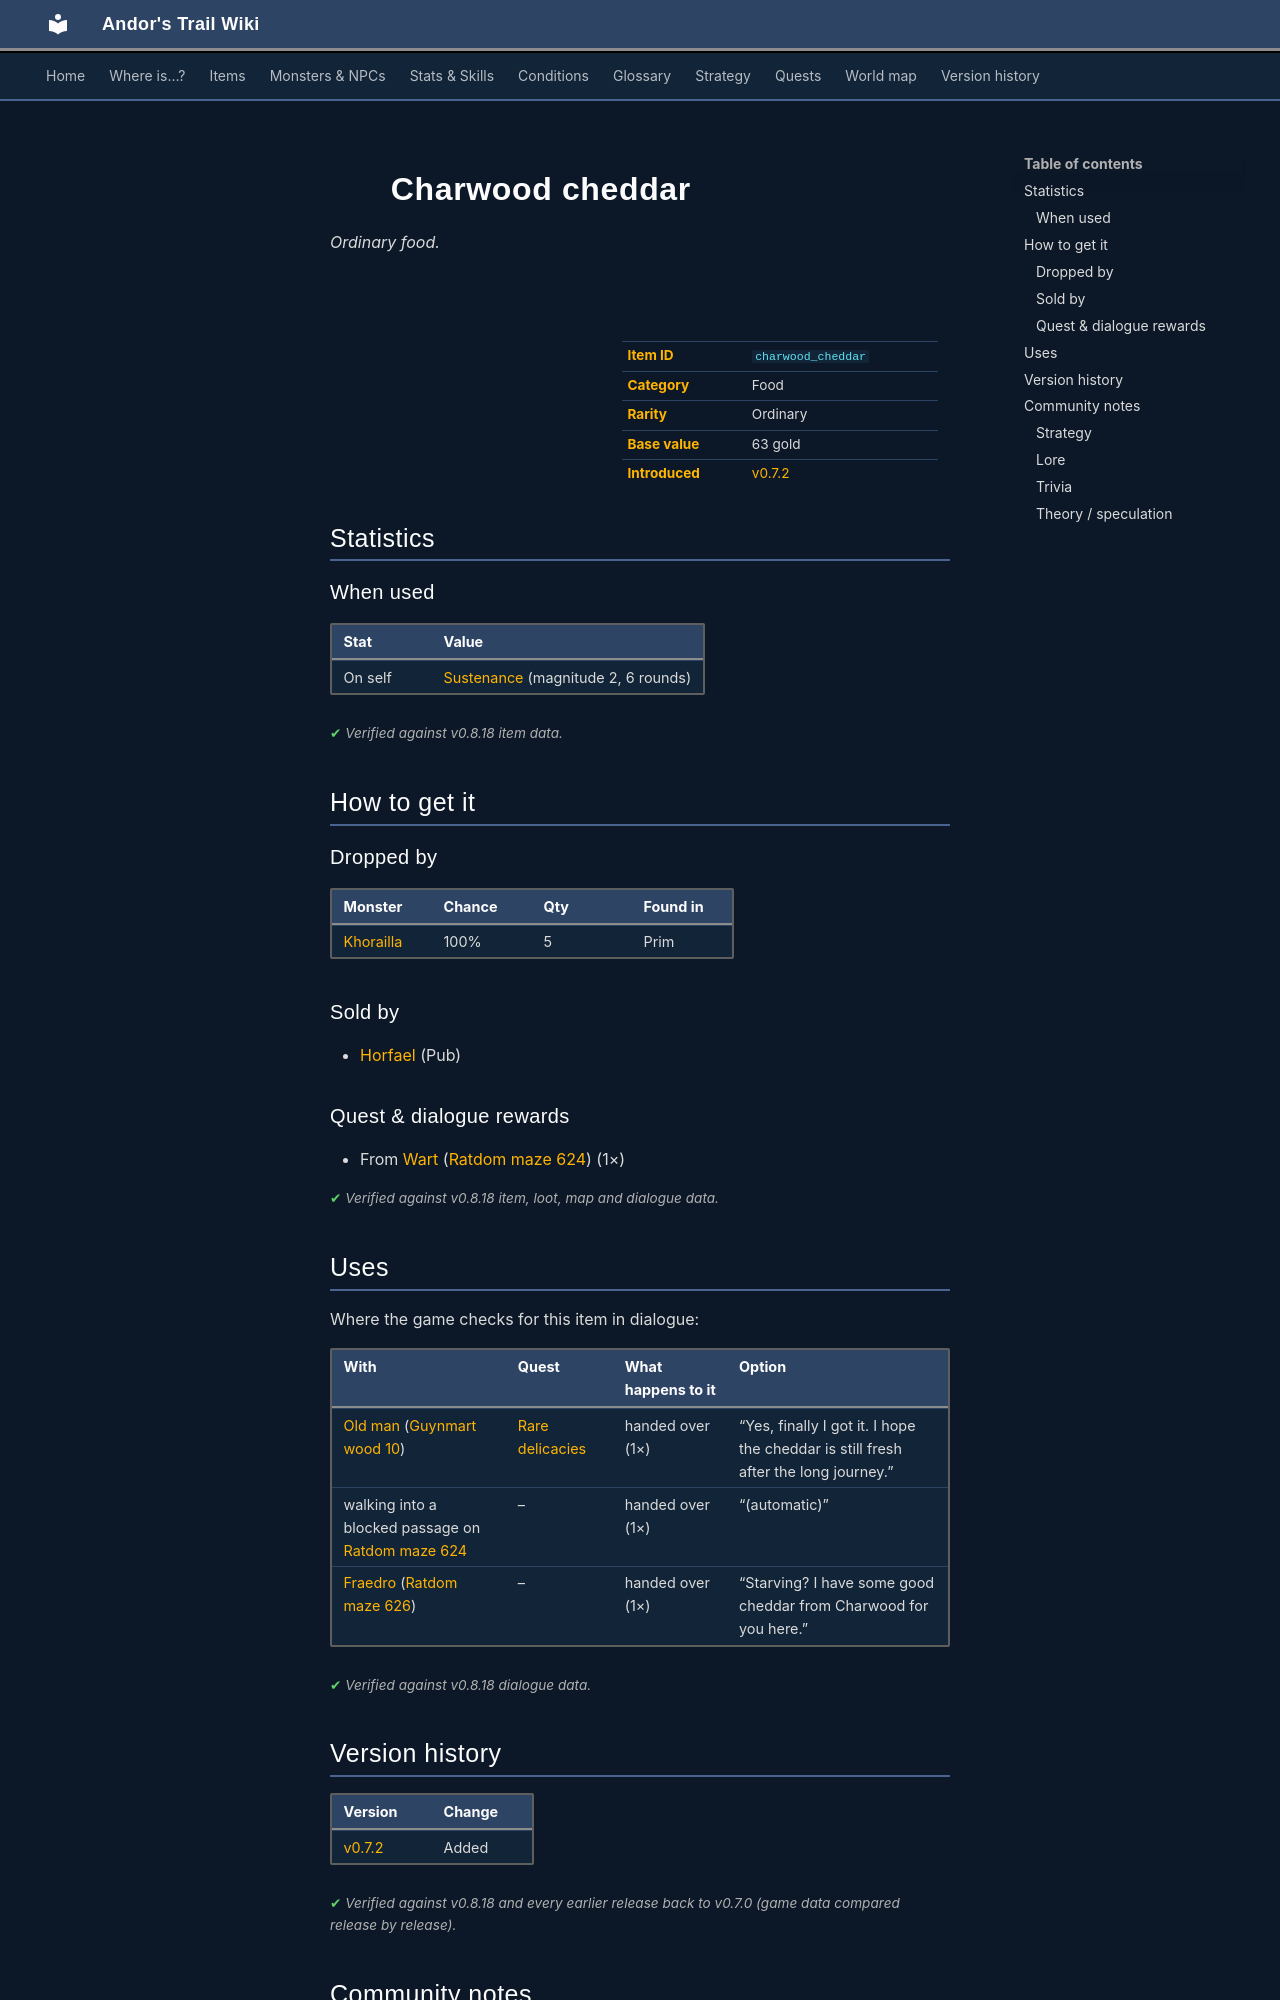

repository: asdfghjkl628/Andor-s-Trail-Wikiiii · page: items/charwood_cheddar/index.html · generator: mkdocs

---
description: "Charwood cheddar is a ordinary food in Andor's Trail. How to get it: monster drops, shops, quests and dialogue."
---

# ![](../assets/icons/items/items_consumables_23.png){ .sprite } Charwood cheddar

*Ordinary food.*

<div class="infobox" markdown>

<p class="ib-img"><img class="sprite" src="../../assets/icons/items/items_consumables_23.png" alt=""></p>

| | |
|---|---|
| **Item ID** | `charwood_cheddar` |
| **Category** | Food |
| **Rarity** | Ordinary |
| **Base value** | 63 gold |
| **Introduced** | [v0.7.2](../versions/0.7.2.md) |

</div>

## Statistics

### When used

| Stat | Value |
|---|---|
| On self | [Sustenance](../conditions/food.md) (magnitude 2, 6 rounds) |

<p class="verified">Verified against v0.8.18 item data.</p>

## How to get it

### Dropped by

| Monster | Chance | Qty | Found in |
|---|---|---|---|
| [Khorailla](../monsters/khorailla.md#v-khorailla_cheddar) | 100% | 5 | Prim |

### Sold by

- [Horfael](../monsters/ratdom_rat_pub_owner.md) (Pub)

### Quest & dialogue rewards

- From [Wart](../monsters/ratdom_rat_warden.md) ([Ratdom maze 624](../maps/ratdom_maze_624.md)) (1×)


<p class="verified">Verified against v0.8.18 item, loot, map and dialogue data.</p>

## Uses

Where the game checks for this item in dialogue:

| With | Quest | What happens to it | Option |
|---|---|---|---|
| [Old man](../monsters/old_man.md#v-guynmart_wise) ([Guynmart wood 10](../maps/guynmart_wood_10.md)) | [Rare delicacies](../quests/guynmart_wise.md#stage-90) | handed over (1×) | “Yes, finally I got it. I hope the cheddar is still fresh after the long journey.” |
| walking into a blocked passage on [Ratdom maze 624](../maps/ratdom_maze_624.md) | – | handed over (1×) | “(automatic)” |
| [Fraedro](../monsters/ratdom_fraedro.md) ([Ratdom maze 626](../maps/ratdom_maze_626.md)) | – | handed over (1×) | “Starving? I have some good cheddar from Charwood for you here.” |

<p class="verified">Verified against v0.8.18 dialogue data.</p>


## Version history

| Version | Change |
|---|---|
| [v0.7.2](../versions/0.7.2.md) | Added |

<p class="verified">Verified against v0.8.18 and every earlier release back to v0.7.0 (game data compared release by release).</p>


## Community notes

<small>Written by players, not generated from game data. **Strategy**: how and when to use it · **Lore**: the in-world story · **Trivia**: real-world facts, references, development history · **Theory / speculation**: unconfirmed ideas; may just be unfinished content</small>

### Strategy

*No notes yet. Contributions are welcome: [add a note](https://github.com/asdfghjkl628/Andor-s-Trail-Wikiiii/new/main/notes/items?filename=charwood_cheddar.md&value=%23%23%20Strategy%0A%0A%3C%21--%20how%20and%20when%20to%20use%20it%20--%3E%0A%0A%23%23%20Lore%0A%0A%3C%21--%20the%20in-world%20story%20--%3E%0A%0A%23%23%20Trivia%0A%0A%3C%21--%20real-world%20facts%2C%20references%2C%20development%20history%20--%3E%0A%0A%23%23%20Theory%20/%20speculation%0A%0A%3C%21--%20unconfirmed%20ideas%3B%20may%20just%20be%20unfinished%20content%20--%3E%0A).*

### Lore

*No notes yet. Contributions are welcome: [add a note](https://github.com/asdfghjkl628/Andor-s-Trail-Wikiiii/new/main/notes/items?filename=charwood_cheddar.md&value=%23%23%20Strategy%0A%0A%3C%21--%20how%20and%20when%20to%20use%20it%20--%3E%0A%0A%23%23%20Lore%0A%0A%3C%21--%20the%20in-world%20story%20--%3E%0A%0A%23%23%20Trivia%0A%0A%3C%21--%20real-world%20facts%2C%20references%2C%20development%20history%20--%3E%0A%0A%23%23%20Theory%20/%20speculation%0A%0A%3C%21--%20unconfirmed%20ideas%3B%20may%20just%20be%20unfinished%20content%20--%3E%0A).*
